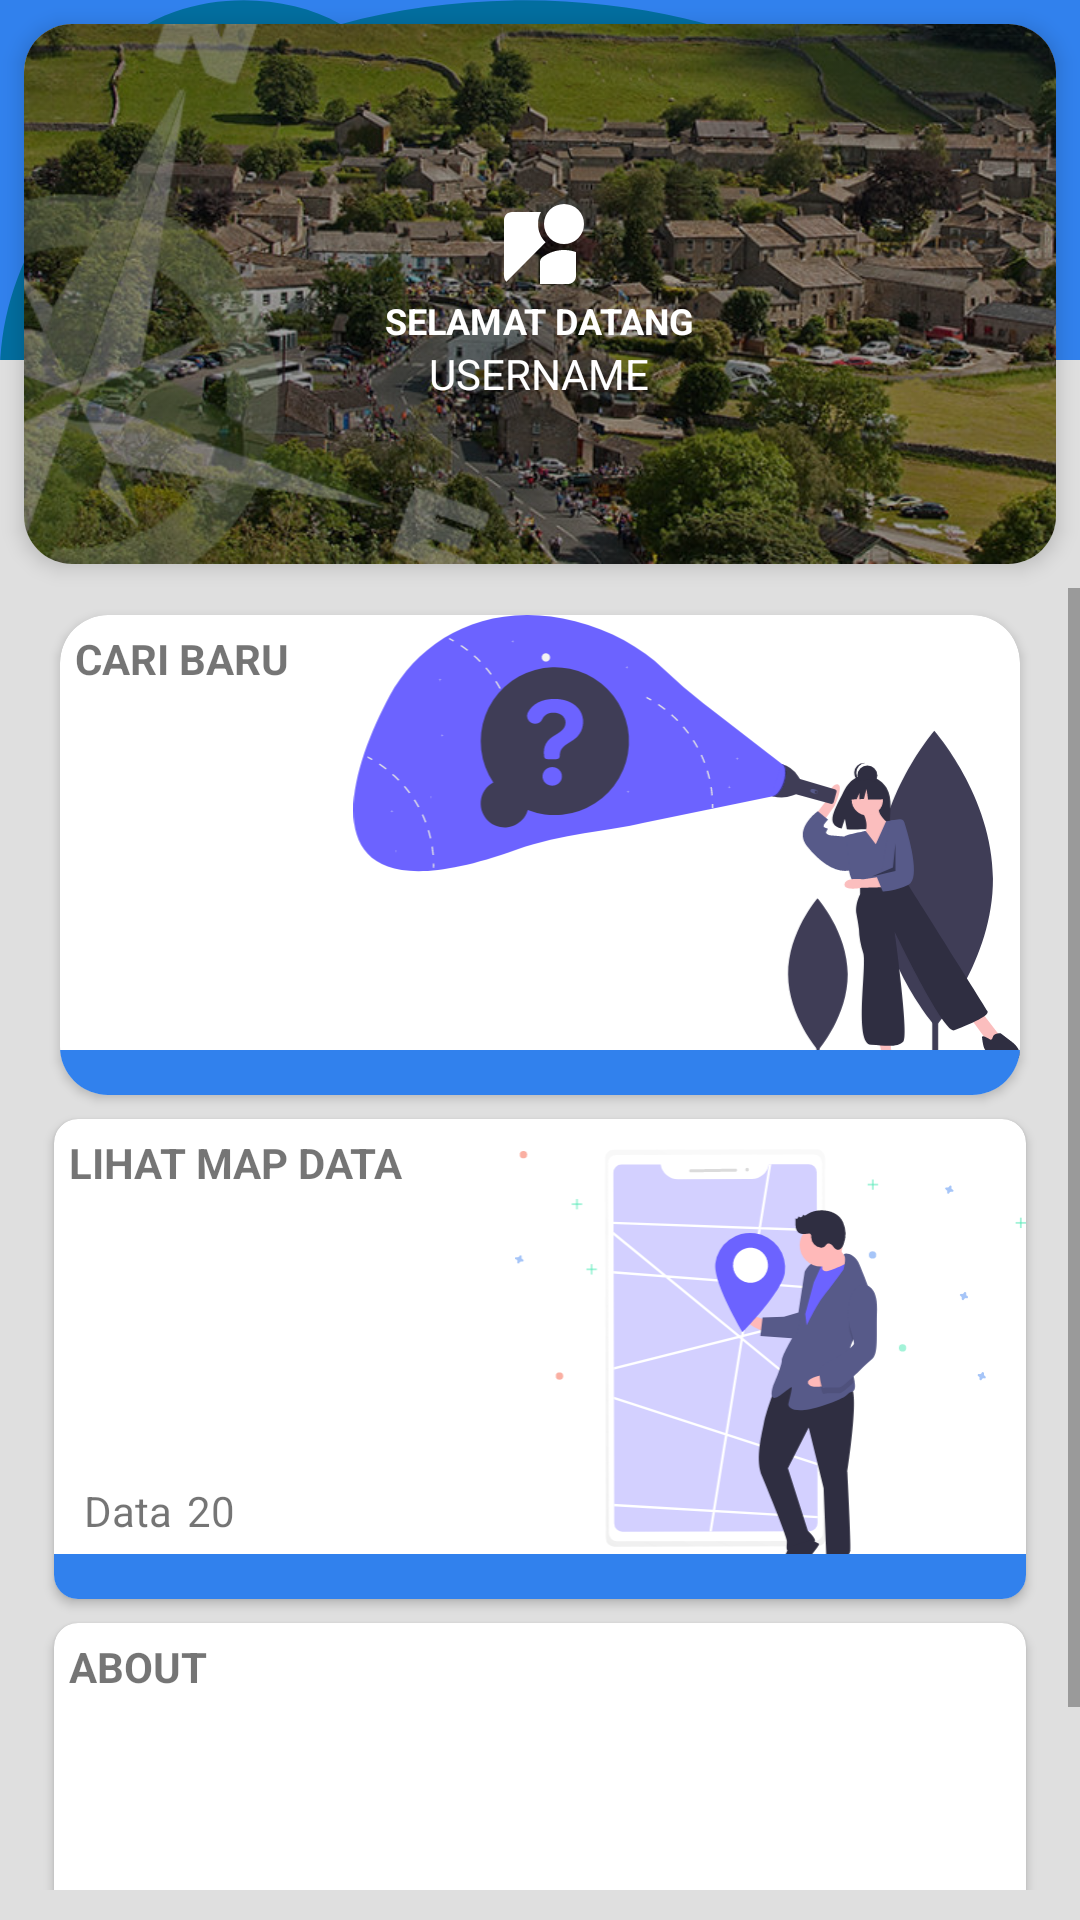

Here is an Android app screen rendered from its layout file. Give the layout XML and the strings, colors and styles it references.
<!-- AndroidManifest.xml: application theme AppTheme -->
<!-- res/layout/fragment_home_guest.xml -->
<?xml version="1.0" encoding="utf-8"?>
<FrameLayout xmlns:android="http://schemas.android.com/apk/res/android"
  xmlns:tools="http://schemas.android.com/tools"
  android:layout_width="match_parent"
  android:layout_height="match_parent"
  android:background="@color/color_bg"
  xmlns:app="http://schemas.android.com/apk/res-auto"
  tools:context=".mainViewFragment.GuestHomeFragment">

  <RelativeLayout
	android:layout_width="match_parent"
	android:layout_height="match_parent">

	<LinearLayout
	  android:layout_width="match_parent"
	  android:layout_height="120dp"
	  android:background="@color/colorPrimary">

	  <ImageView
		android:layout_width="350dp"
		android:layout_height="250dp"
		android:scaleType="fitXY"
		android:src="@drawable/ic_location"
		android:tint="#A603A9F4">

	  </ImageView>

	</LinearLayout>



		<LinearLayout
		  android:layout_width="match_parent"
		  android:layout_height="match_parent"
		  android:orientation="vertical">
		  <androidx.cardview.widget.CardView
			android:id="@+id/cv_user_top"
			android:layout_width="match_parent"
			android:layout_height="180dp"
			android:layout_margin="8dp"
			android:clickable="true"
			android:focusable="true"
			android:foreground="?android:attr/selectableItemBackground"
			app:cardCornerRadius="16dp"
			app:cardElevation="4dp"
			app:contentPadding="0dp">

			<ImageView
			  android:layout_width="match_parent"
			  android:layout_height="match_parent"
			  android:adjustViewBounds="true"
			  android:cropToPadding="true"
			  android:scaleType="centerCrop"
			  android:tint="#59000000"
			  app:srcCompat="@drawable/local" />

			<LinearLayout
			  android:id="@+id/linear_layout_user_homefr"
			  android:layout_width="match_parent"
			  android:layout_height="wrap_content"
			  android:layout_gravity="center"
			  android:layout_marginStart="5dp"
			  android:layout_marginEnd="5dp"
			  android:gravity="top"
			  android:orientation="horizontal"
			  android:paddingTop="3dp">

			  <LinearLayout
				android:layout_width="match_parent"
				android:layout_height="wrap_content"
				android:layout_marginTop="2dp"
				android:orientation="vertical">

				<ImageView
				  android:layout_width="32dp"
				  android:layout_height="32dp"
				  android:layout_gravity="center"
				  app:srcCompat="@drawable/ic_user" />
				<TextView
				  android:layout_width="wrap_content"
				  android:layout_height="wrap_content"
				  android:layout_gravity="center"
				  android:textStyle="bold"
				  android:text="SELAMAT DATANG"
				  android:textColor="@color/mapboxWhite"
				  android:textSize="12sp" />

				<TextView
				  android:layout_width="wrap_content"
				  android:layout_height="wrap_content"
				  android:layout_gravity="center"
				  android:textAllCaps="true"
				  android:text="username"
				  android:textColor="@color/mapboxWhite"
				  android:textSize="14sp" />

			  </LinearLayout>

			</LinearLayout>

		  </androidx.cardview.widget.CardView>
		  
		  <ScrollView
			android:layout_width="match_parent"
			android:layout_height="match_parent"
			android:layout_marginBottom="10dp">
			<LinearLayout
			  android:layout_width="match_parent"
			  android:layout_height="wrap_content"
			  android:layout_marginStart="10dp"
			  android:layout_marginEnd="10dp"
			  android:layout_marginBottom="1dp"
			  android:layout_marginTop="1dp"
			  android:gravity="center_horizontal|center_vertical"
			  android:orientation="vertical">

			  <androidx.cardview.widget.CardView
				android:id="@+id/cv_user_child_top2"
				android:layout_width="match_parent"
				android:layout_height="@dimen/size_card_home"
				android:layout_marginTop="8dp"
				android:layout_marginStart="10dp"
				android:layout_marginEnd="10dp"
				android:layout_weight="0.5"
				android:clickable="true"
				android:focusable="true"
				android:foreground="?android:attr/selectableItemBackground"
				app:cardCornerRadius="16dp"
				app:cardElevation="2dp">

				<ImageView
				  android:layout_width="match_parent"
				  android:layout_height="match_parent"
				  android:scaleType="fitEnd"
				  app:srcCompat="@drawable/ic_undraw_searching_p5ux" />

				<TextView
				  android:layout_width="match_parent"
				  android:layout_height="wrap_content"
				  android:padding="5dp"
				  android:text="Cari Baru"
				  android:textAllCaps="true"
				  android:textAppearance="@style/TextAppearance.AppCompat.Small"
				  android:textStyle="bold" />

				<RelativeLayout
				  android:layout_width="match_parent"
				  android:layout_height="match_parent">

				  <LinearLayout
					android:layout_width="match_parent"
					android:layout_height="15dp"
					android:layout_alignParentBottom="true"
					android:layout_marginStart="-1dp"
					android:layout_marginEnd="-1dp"
					android:background="@color/colorPrimary">

				  </LinearLayout>

				</RelativeLayout>
			  </androidx.cardview.widget.CardView>
			  <androidx.cardview.widget.CardView
				android:id="@+id/cv_user_child_location"
				android:layout_width="match_parent"
				android:layout_height="@dimen/size_card_home"
				android:layout_marginStart="8dp"
				android:layout_marginEnd="8dp"
				android:layout_marginTop="8dp"
				android:layout_weight="0.5"
				android:clickable="true"
				android:focusable="true"
				android:foreground="?android:attr/selectableItemBackground"
				app:cardCornerRadius="8dp"
				app:cardElevation="2dp">

				<ImageView
				  android:layout_width="match_parent"
				  android:layout_height="match_parent"
				  android:scaleType="fitEnd"
				  app:srcCompat="@drawable/ic_undraw_destination_6jtj" />

				<TextView
				  android:layout_width="match_parent"
				  android:layout_height="wrap_content"
				  android:padding="5dp"
				  android:text="Lihat Map Data"
				  android:textAllCaps="true"
				  android:textAppearance="@style/TextAppearance.AppCompat.Small"
				  android:textStyle="bold" />

				<RelativeLayout
				  android:layout_width="match_parent"
				  android:layout_height="match_parent">

				  <LinearLayout
					android:layout_width="match_parent"
					android:layout_height="15dp"
					android:layout_alignParentBottom="true"
					android:layout_marginStart="-1dp"
					android:layout_marginEnd="-1dp"
					android:background="@color/colorPrimary">

				  </LinearLayout>

				</RelativeLayout>

				<RelativeLayout
				  android:layout_width="match_parent"
				  android:layout_height="match_parent">

				  <TextView
					android:id="@+id/tv_user_count_lokasi"
					android:layout_width="wrap_content"
					android:layout_height="wrap_content"
					android:layout_alignParentBottom="true"
					android:layout_marginStart="5dp"
					android:layout_marginBottom="20dp"
					android:layout_toEndOf="@+id/tv2_user"
					android:text="20" />

				  <TextView
					android:id="@+id/tv2_user"
					android:layout_width="wrap_content"
					android:layout_height="wrap_content"
					android:layout_alignParentStart="true"
					android:layout_alignParentBottom="true"
					android:layout_marginStart="10dp"
					android:layout_marginBottom="20dp"

					android:text="Data" />

				</RelativeLayout>

			  </androidx.cardview.widget.CardView>
			  <androidx.cardview.widget.CardView
				android:id="@+id/cv_user_child_bot2"
				android:layout_width="match_parent"
				android:layout_height="@dimen/size_card_home"
				android:layout_marginEnd="8dp"
				android:layout_marginStart="8dp"
				android:layout_marginTop="8dp"
				android:layout_weight="0.5"
				android:clickable="true"
				android:focusable="true"
				android:foreground="?android:attr/selectableItemBackground"
				app:cardCornerRadius="8dp"
				app:cardElevation="2dp">

				<TextView
				  android:layout_width="match_parent"
				  android:layout_height="wrap_content"
				  android:padding="5dp"
				  android:text="About"
				  android:textAllCaps="true"
				  android:textAppearance="@style/TextAppearance.AppCompat.Small"
				  android:textStyle="bold" />

				<RelativeLayout
				  android:layout_width="match_parent"
				  android:layout_height="match_parent"
				  android:gravity="center_horizontal|center_vertical">

				  <ImageView
					android:layout_width="50dp"
					android:layout_height="50dp"
					android:tint="@color/mapboxBlue"
					app:srcCompat="@drawable/ic_info_outline_black_24dp" />

				</RelativeLayout>

				<RelativeLayout
				  android:layout_width="match_parent"
				  android:layout_height="match_parent">

				  <LinearLayout
					android:layout_width="match_parent"
					android:layout_height="15dp"
					android:layout_alignParentBottom="true"
					android:layout_marginStart="-1dp"
					android:layout_marginEnd="-1dp"
					android:background="@color/colorPrimary">

				  </LinearLayout>

				</RelativeLayout>
			  </androidx.cardview.widget.CardView>

			</LinearLayout>
		  </ScrollView>



		</LinearLayout>
	  <RelativeLayout
		  android:id="@+id/rv_loading"
		  android:layout_width="match_parent"
		  android:layout_height="match_parent"
		  android:layout_centerInParent="true"
		  android:padding="10dp"
		  android:visibility="invisible"
		  android:background="@color/black_semi_transparent">

		  <androidx.cardview.widget.CardView
			  android:id="@+id/cardview_loading"
			  android:layout_width="80dp"
			  android:layout_height="80dp"
			  android:layout_centerInParent="true"
			  app:cardCornerRadius="8dp"
			  app:cardElevation="4dp">

			  <ProgressBar
				  android:id="@+id/pb_loading"
				  android:layout_width="55dp"
				  android:layout_height="55dp"
				  android:layout_gravity="center">

			  </ProgressBar>
		  </androidx.cardview.widget.CardView>


	  </RelativeLayout>
  </RelativeLayout>
</FrameLayout>
<!-- resources referenced by this layout -->
<resources>
  <color name="black_semi_transparent">#4B000000</color>
  <color name="colorPrimary">#3181ED</color>
  <color name="color_bg">#DFDFDF</color>
  <color name="mapboxBlue">#4264fb</color>
  <color name="mapboxWhite">#FFFFFF</color>
  <dimen name="size_card_home">160dp</dimen>
  <!-- drawable ic_location: vector/xml drawable (drawable, 7863 chars, omitted) -->
  <!-- drawable ic_undraw_destination_6jtj: vector/xml drawable (drawable, 12375 chars, omitted) -->
  <!-- drawable ic_undraw_searching_p5ux: vector/xml drawable (drawable, 12079 chars, omitted) -->
  <!-- drawable ic_user (drawable) -->
  <vector xmlns:android="http://schemas.android.com/apk/res/android"
          android:width="24dp"
          android:height="24dp"
          android:viewportWidth="24.0"
          android:viewportHeight="24.0">
      <path
          android:fillColor="#FFFFFF"
          android:pathData="M12.56,14.33c-0.34,0.27 -0.56,0.7 -0.56,1.17V21h7c1.1,0 2,-0.9 2,-2v-5.98c-0.94,-0.33 -1.95,-0.52 -3,-0.52 -2.03,0 -3.93,0.7 -5.44,1.83z"/>
      <path
          android:fillColor="#FFFFFF"
          android:pathData="M18,6m-5,0a5,5 0,1 1,10 0a5,5 0,1 1,-10 0"/>
      <path
          android:fillColor="#FFFFFF"
          android:pathData="M11.5,6c0,-1.08 0.27,-2.1 0.74,-3H5c-1.1,0 -2,0.9 -2,2v14c0,0.55 0.23,1.05 0.59,1.41l9.82,-9.82C12.23,9.42 11.5,7.8 11.5,6z"/>
  </vector>
  <!-- drawable local: jpg bitmap (drawable, 157485 bytes) -->
  <style name="AppTheme" parent="Theme.AppCompat.Light.DarkActionBar">
  	
  	<item name="colorPrimary">@color/colorPrimary</item>
  	<item name="colorPrimaryDark">@color/colorPrimaryDark</item>
  	<item name="colorAccent">@color/colorAccent</item>
  	<item name="android:windowContentOverlay">@null</item>
  	
  	
    </style>
  <color name="colorPrimaryDark">#1E74E9</color>
  <color name="colorAccent">#1C66C3</color>
</resources>
